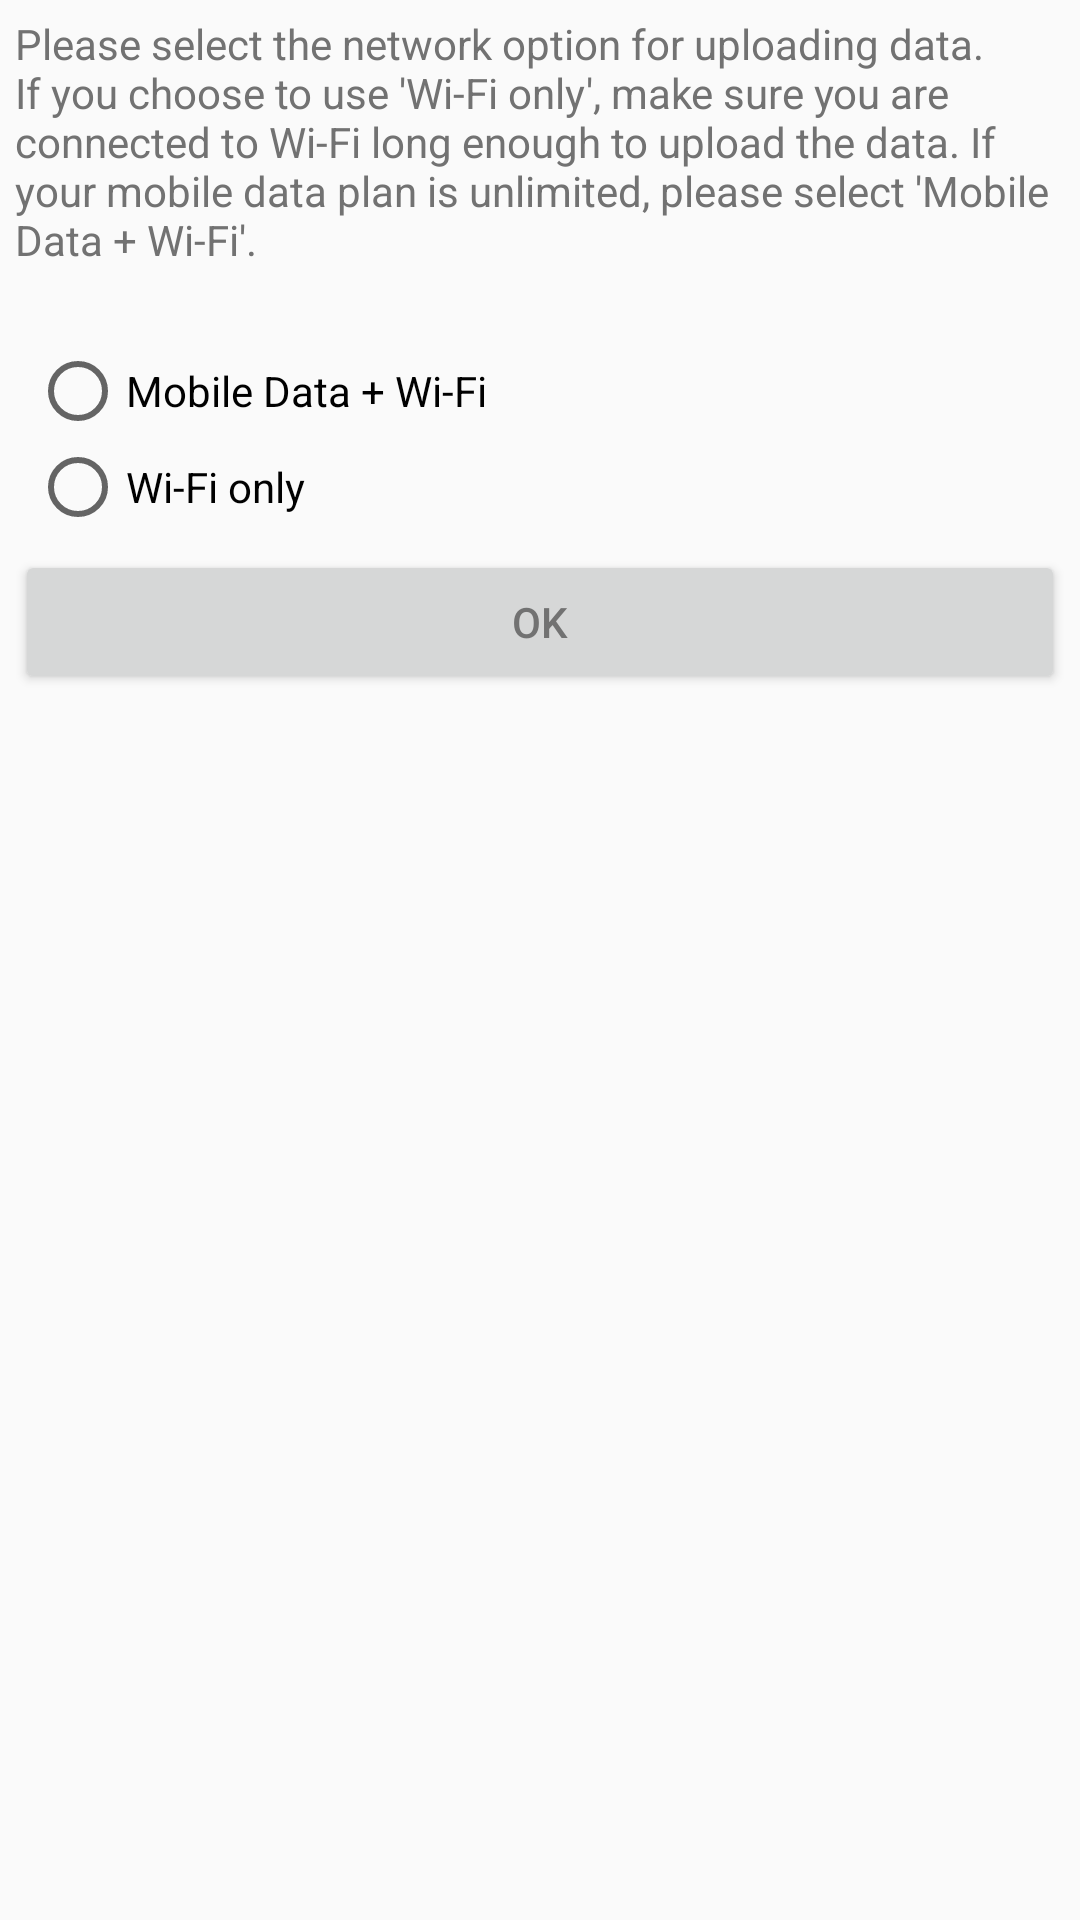

Layout XML and referenced resources for this Android screen:
<!-- AndroidManifest.xml: application theme AppTheme -->
<!-- res/layout/fragment_select_network.xml -->
<?xml version="1.0" encoding="utf-8"?>
<LinearLayout xmlns:android="http://schemas.android.com/apk/res/android"
    android:orientation="vertical" android:layout_width="match_parent"
    android:layout_height="match_parent">

    <TextView
        android:id="@+id/title"
        android:layout_width="wrap_content"
        android:layout_height="wrap_content"
        android:text="@string/fragment_network_preference"
        android:layout_gravity="center"
        android:layout_margin="5dp"/>
    <RadioGroup
        android:id="@+id/nw_rg"
        android:layout_width="wrap_content"
        android:layout_height="wrap_content"
        android:orientation="vertical"
        android:layout_gravity="left"
        android:layout_marginTop="20dp"
        >

        <RadioButton
            android:id="@+id/nw_rb1"
            android:layout_width="wrap_content"
            android:layout_height="wrap_content"
            android:layout_weight="1"
            android:layout_marginLeft="10dp"

            android:text="@string/Mobile_WiFi"
            />

        <RadioButton
            android:id="@+id/nw_rb2"
            android:layout_width="wrap_content"
            android:layout_height="wrap_content"
            android:layout_weight="1"
            android:layout_marginLeft="10dp"
            android:text="@string/WifiOnly"

            />

    </RadioGroup>
    <Button
        android:layout_gravity="center"
        android:id="@+id/nw_confirm"
        android:layout_width="match_parent"
        android:layout_height="wrap_content"
        android:text="@string/ok"
        android:layout_margin="5dp"/>

</LinearLayout>
<!-- resources referenced by this layout -->
<resources>
  <string name="Mobile_WiFi">Mobile Data + Wi-Fi</string>
  <string name="WifiOnly">Wi-Fi only</string>
  <string name="fragment_network_preference">Please select the network option for uploading data. If you choose to use \'Wi-Fi only\', make sure you are connected to Wi-Fi long enough to upload the data. If your mobile data plan is unlimited, please select \'Mobile Data + Wi-Fi\'.</string>
  <string name="ok">OK</string>
  <style name="AppTheme" parent="Theme.AppCompat.Light.NoActionBar">
          
          <item name="colorPrimary">@color/colorPrimary</item>
          <item name="colorPrimaryDark">@color/colorPrimaryDark</item>
          <item name="colorAccent">@color/colorAccent</item>
          <item name="android:textColorPrimary">@color/textColorPrimary</item>
          <item name="android:textColor">@color/textColorPrimary</item>
          <item name="android:windowContentOverlay">@null</item>
          
          <item name="preferenceTheme">@style/AppPreferenceTheme</item>
  
          
          <item name="alertDialogTheme">@style/AppAlertDialog</item>
      </style>
  <color name="colorPrimary">#FFFFFF</color>
  <color name="colorPrimaryDark">#FFFFFF</color>
  <color name="colorAccent">#747576</color>
  <color name="textColorPrimary">#727272</color>
  <style name="AppPreferenceTheme" parent="@style/PreferenceThemeOverlay">
          <item name="preferenceFragmentCompatStyle">@style/AppPreferenceFragmentCompatStyle</item>
      </style>
  <style name="AppAlertDialog" parent="Theme.AppCompat.DayNight.Dialog.Alert">
          
          <item name="colorAccent">@color/colorAccent</item>
      </style>
  <style name="AppPreferenceFragmentCompatStyle" parent="@style/PreferenceFragment.Material">
          
          <item name="android:layout">@layout/pref_screen</item>
      </style>
</resources>
